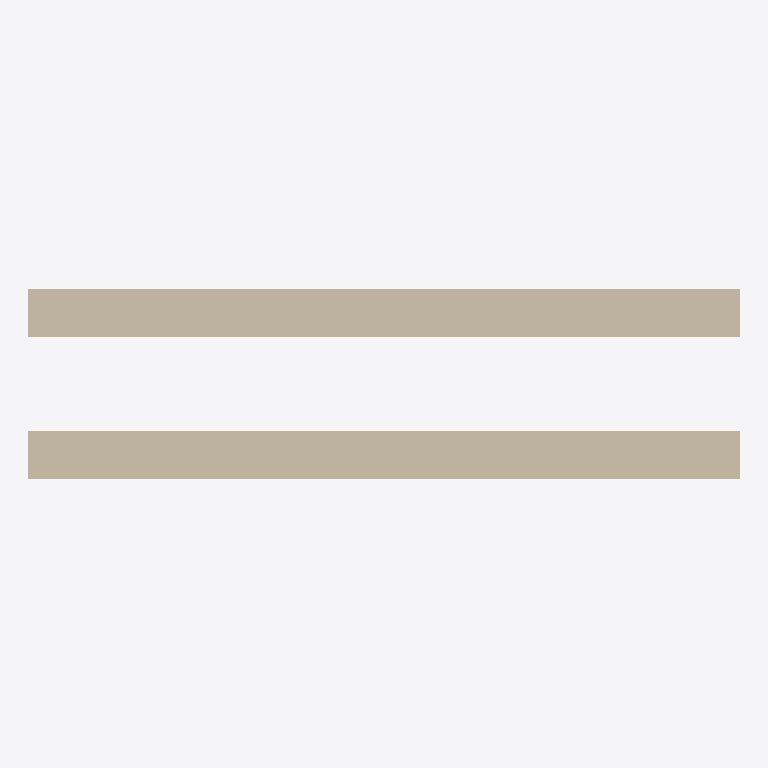
Plan cut of the same IFC building model at storey 'Level 1' (level 0.00 m, cut at 1.40 m), seen from above with north up, elements coloured by IFC class: 2 walls (beige). Cut surfaces are drawn darker.
Extent 3.0 m × 0.8 m × 3.0 m (x, y, z). Storeys (1): Level 1 at 0.00 m. Elements (2): 2 IfcWall.

HEADER;
FILE_DESCRIPTION(('ViewDefinition [DesignTransferView_V1.0]'),'2;1');
FILE_NAME('Project Number','2021-04-11T10:39:34',(''),(''),'The EXPRESS Data Manager Version 5.02.0100.07 : ','20200826_1250(x64) - Exporter 20.2.1.0 - Alterna','');
FILE_SCHEMA(('IFC4'));
ENDSEC;
DATA;
#130=IFCPROJECT('1HspfKvnb2I8J8j3XW2lMg',#42,'Project Number',$,$,'Project Name','Project Status',(#121),#116);
#168=IFCSITE('1HspfKvnb2I8J8j3XW2lMe',#42,'Default',$,$,#167,$,$,.ELEMENT.,(42,21,30,344238),(-71,-3,-35,-194702),0.0,$,$);
#145=IFCBUILDING('1HspfKvnb2I8J8j3XW2lMh',#42,'',$,$,#33,$,'',.ELEMENT.,$,$,#141);
#158=IFCBUILDINGSTOREY('1HspfKvnb2I8J8j3YVzGiv',#42,'Level 1',$,'Level:Story Level',#156,$,'Level 1',.ELEMENT.,0.0);
#230=IFCWALL('38afGuERP8VQC9XMBPHSDG',#42,'Basic Wall:Generic - 8":149935',$,'Basic Wall:Generic - 8"',#193,#224,'149935',.NOTDEFINED.);
#378=IFCWALL('2oQPeF5_XB2P5ngVOYVQVB',#42,'Basic Wall:Generic - 8":152308',$,'Basic Wall:Generic - 8"',#356,#374,'152308',.NOTDEFINED.);
ENDSEC;
